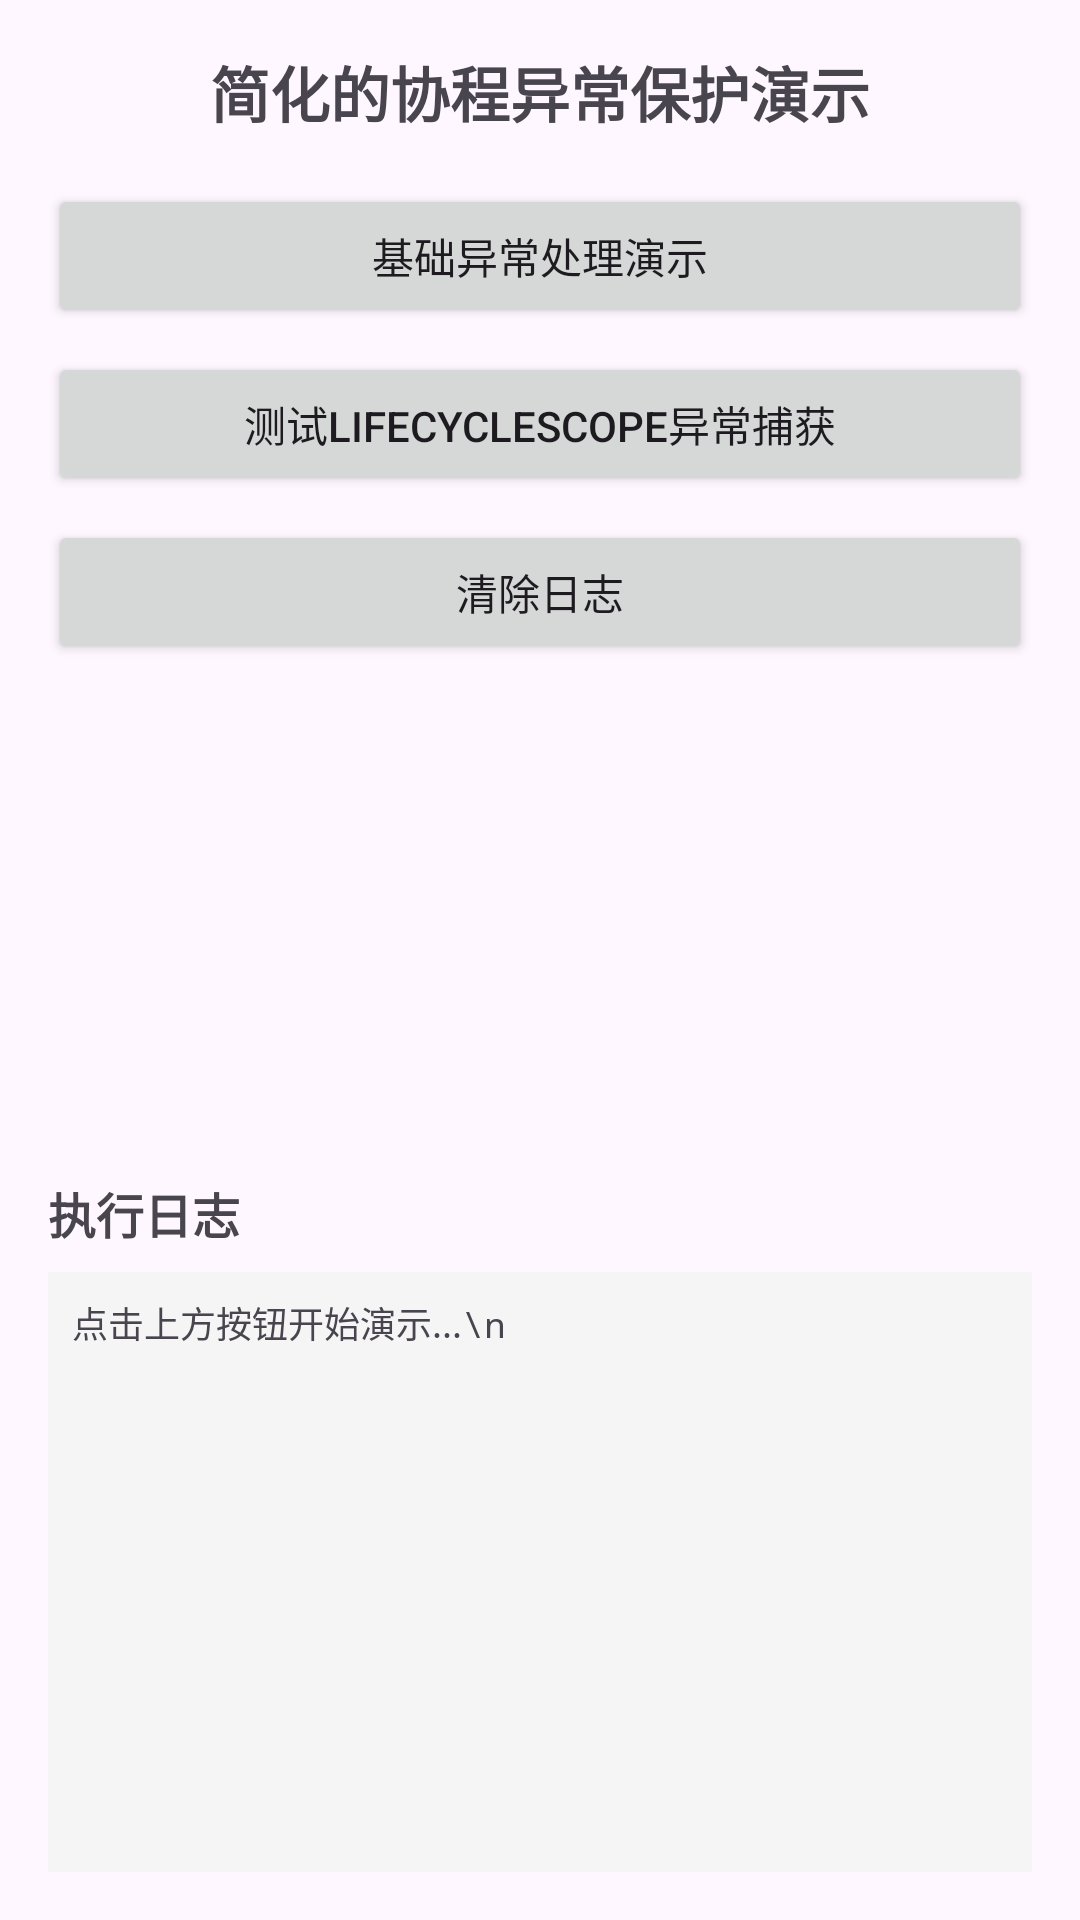

Produce the Android XML layout that renders to this screen, including the resource entries it uses.
<!-- AndroidManifest.xml: application theme Theme.NewApplication -->
<!-- res/layout/activity_coroutine_exception_demo.xml -->
<?xml version="1.0" encoding="utf-8"?>
<LinearLayout xmlns:android="http://schemas.android.com/apk/res/android"
    android:layout_width="match_parent"
    android:layout_height="match_parent"
    android:orientation="vertical"
    android:padding="16dp">

    <TextView
        android:layout_width="match_parent"
        android:layout_height="wrap_content"
        android:text="简化的协程异常保护演示"
        android:textSize="20sp"
        android:textStyle="bold"
        android:gravity="center"
        android:layout_marginBottom="16dp" />

    
    <ScrollView
        android:layout_width="match_parent"
        android:layout_height="0dp"
        android:layout_weight="1"
        android:layout_marginBottom="16dp">

        <LinearLayout
            android:layout_width="match_parent"
            android:layout_height="wrap_content"
            android:orientation="vertical">

            <Button
                android:id="@+id/btnBasicException"
                android:layout_width="match_parent"
                android:layout_height="wrap_content"
                android:text="基础异常处理演示"
                android:layout_marginBottom="8dp" />

            <Button
                android:id="@+id/btnTestLifecycleScope"
                android:layout_width="match_parent"
                android:layout_height="wrap_content"
                android:text="测试lifecycleScope异常捕获"
                android:layout_marginBottom="8dp" />


            <Button
                android:id="@+id/btnClearLog"
                android:layout_width="match_parent"
                android:layout_height="wrap_content"
                android:text="清除日志"
                android:layout_marginBottom="8dp" />

        </LinearLayout>
    </ScrollView>

    
    <TextView
        android:layout_width="match_parent"
        android:layout_height="wrap_content"
        android:text="执行日志"
        android:textSize="16sp"
        android:textStyle="bold"
        android:layout_marginBottom="8dp" />

    <ScrollView
        android:layout_width="match_parent"
        android:layout_height="200dp"
        android:background="#F5F5F5">

        <TextView
            android:id="@+id/logTextView"
            android:layout_width="match_parent"
            android:layout_height="wrap_content"
            android:padding="8dp"
            android:textSize="12sp"
            android:fontFamily="monospace"
            android:text="点击上方按钮开始演示...\n" />

    </ScrollView>

</LinearLayout>
<!-- resources referenced by this layout -->
<resources>
  <style name="Theme.NewApplication" parent="Base.Theme.NewApplication" />
  <style name="Base.Theme.NewApplication" parent="Theme.Material3.DayNight.NoActionBar">
          
          
      </style>
</resources>
